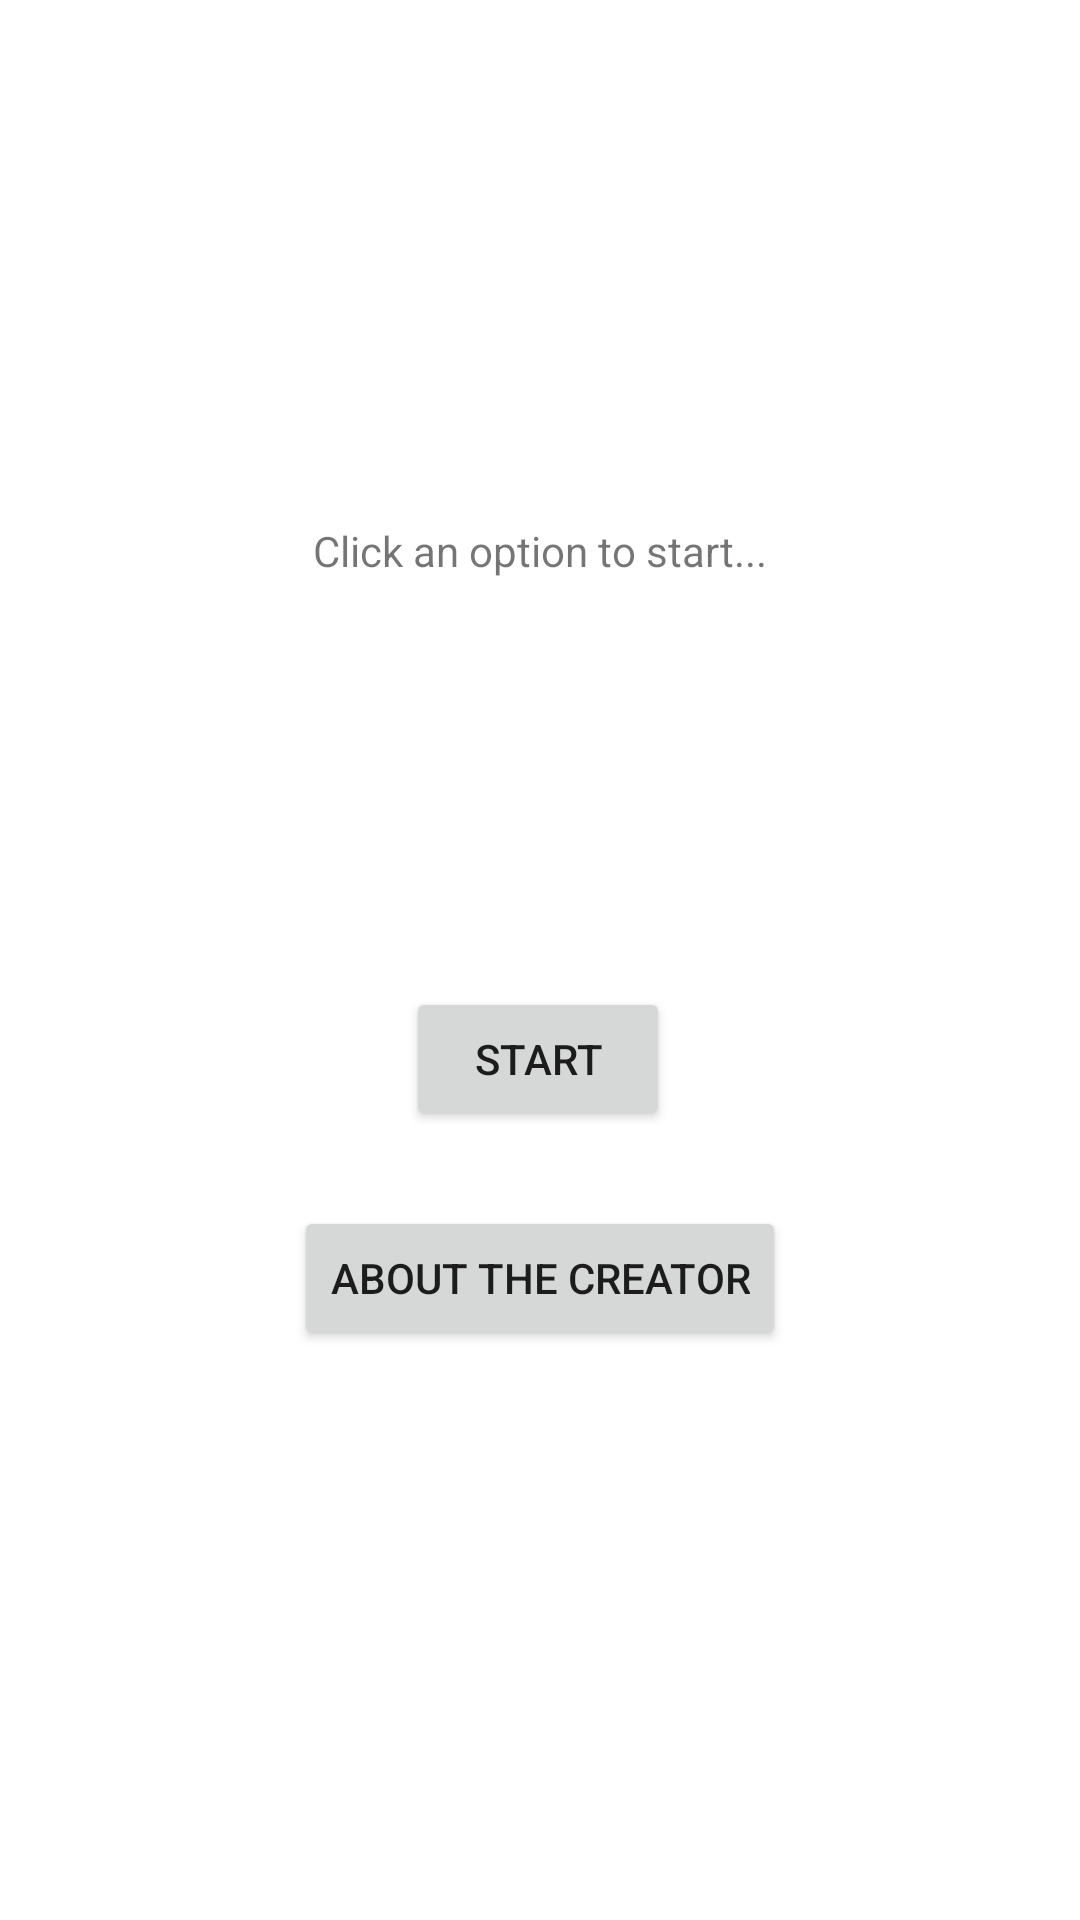

Android layout source for this screen:
<!-- AndroidManifest.xml: application theme Theme.BadTriviaGame -->
<!-- res/layout/activity_main.xml -->
<?xml version="1.0" encoding="utf-8"?>
<androidx.constraintlayout.widget.ConstraintLayout xmlns:android="http://schemas.android.com/apk/res/android"
    xmlns:app="http://schemas.android.com/apk/res-auto"
    xmlns:tools="http://schemas.android.com/tools"
    android:layout_width="match_parent"
    android:layout_height="match_parent"
    tools:context=".MainActivity">

    <TextView
        android:layout_width="wrap_content"
        android:layout_height="wrap_content"
        android:text="@string/start"
        app:layout_constraintBottom_toBottomOf="parent"
        app:layout_constraintLeft_toLeftOf="parent"
        app:layout_constraintRight_toRightOf="parent"
        app:layout_constraintTop_toTopOf="parent"
        app:layout_constraintVertical_bias="0.28" />

    <Button
        android:id="@+id/about"
        android:layout_width="wrap_content"
        android:layout_height="wrap_content"
        android:text="@string/abouttitle"
        app:layout_constraintBottom_toBottomOf="parent"
        app:layout_constraintEnd_toEndOf="parent"
        app:layout_constraintStart_toStartOf="parent"
        app:layout_constraintTop_toTopOf="parent"
        app:layout_constraintVertical_bias="0.679" />

    <Button
        android:id="@+id/startkey"
        android:layout_width="wrap_content"
        android:layout_height="wrap_content"
        android:text="@string/startbutton"
        app:layout_constraintBottom_toBottomOf="parent"
        app:layout_constraintEnd_toEndOf="parent"
        app:layout_constraintHorizontal_bias="0.498"
        app:layout_constraintStart_toStartOf="parent"
        app:layout_constraintTop_toTopOf="parent"
        app:layout_constraintVertical_bias="0.556" />

</androidx.constraintlayout.widget.ConstraintLayout>
<!-- resources referenced by this layout -->
<resources>
  <string name="abouttitle">About the Creator</string>
  <string name="start">Click an option to start...</string>
  <string name="startbutton">start</string>
  <style name="Theme.BadTriviaGame" parent="Theme.MaterialComponents.DayNight.DarkActionBar">
          
          <item name="colorPrimary">@color/purple_500</item>
          <item name="colorPrimaryVariant">@color/purple_700</item>
          <item name="colorOnPrimary">@color/white</item>
          
          <item name="colorSecondary">@color/teal_200</item>
          <item name="colorSecondaryVariant">@color/teal_700</item>
          <item name="colorOnSecondary">@color/black</item>
          
          <item name="android:statusBarColor" tools:targetApi="l">?attr/colorPrimaryVariant</item>
          
      </style>
  <color name="purple_500">#F44336</color>
  <color name="purple_700">#F44336</color>
  <color name="white">#FFFFFFFF</color>
  <color name="teal_200">#03A9F4</color>
  <color name="teal_700">#2196F3</color>
  <color name="black">#FF000000</color>
</resources>
